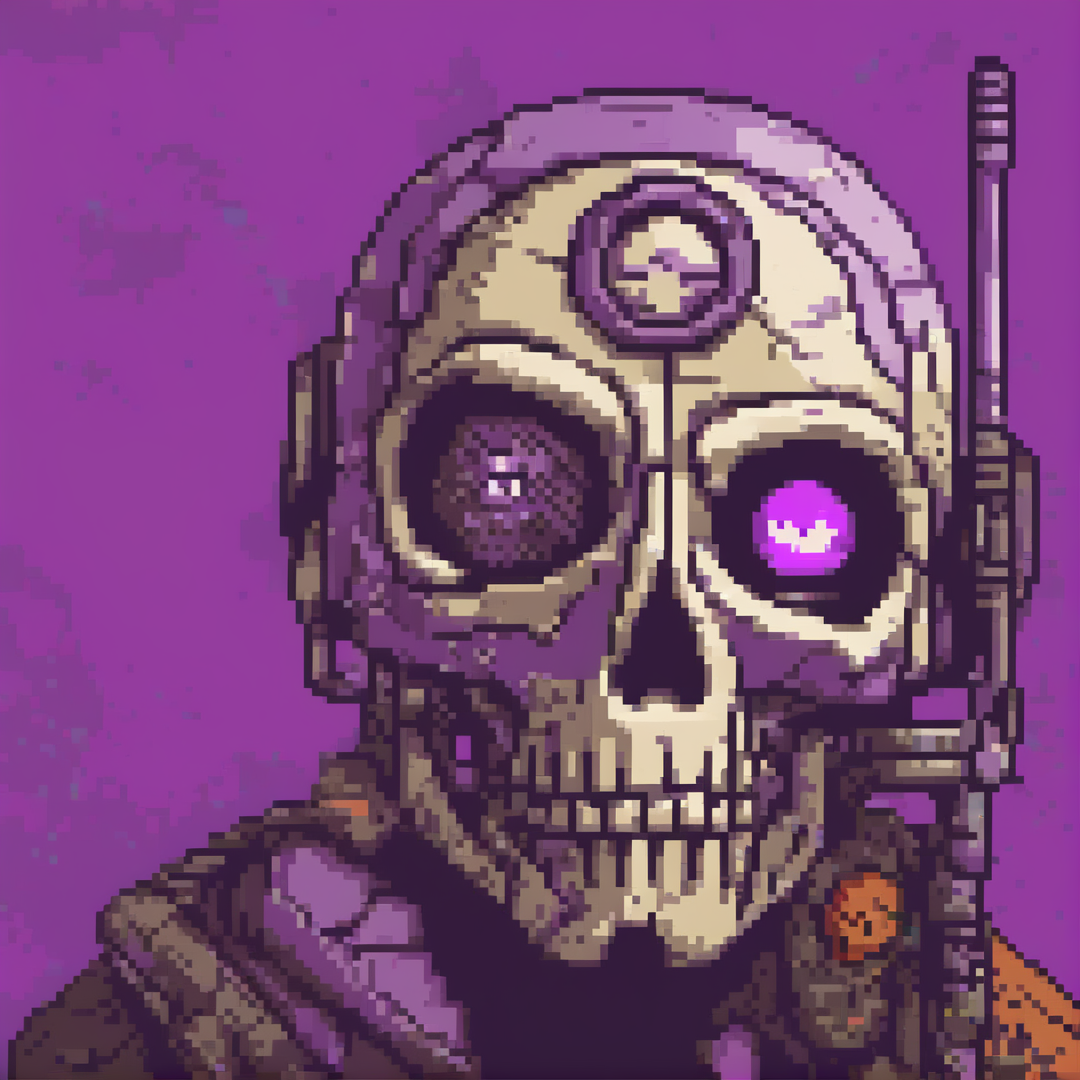
Generation parameters embedded in this image by AUTOMATIC1111 Stable Diffusion web UI or a fork of it (Forge, ...) (PNG 'parameters' text chunk):
(((borderlands 2))), borderlands 2 style, (masterpiece, top quality, best quality, official art, beautiful and aesthetic:1.2),(8k, best quality, masterpiece:1.2), 2D, (1 item game) <lora:pixel-art-xl-v1.1:1> vector, (centered),(A large military antenna), ((military skull skin, color)), (purple) background ((((military theme))))
Negative prompt: <easynegative>, ((rounded corner)), (((text))), ((patterns)), ((black background)), (weapon ammunition), bad quality, out of fram, out of frame, accessories, charger, (several items), not centered, (bad quality:1.3), (worst quality:1.3), watermark, (blurry), ow quality, low resolution, extra fingers, blur, blurry, ugly, wrong proportions, watermark, image artifacts, lowres, ugly, jpeg artifacts, deformed, noisy image, deformation, duplicate horns, head wings, naked, [redacted]
Steps: 72, Sampler: DPM++ 2M, Schedule type: Karras, CFG scale: 4.0, Seed: 2546648117, Size: 1080x1080, Model hash: e6bb9ea85b, Model: sdXL_v10VAEFix, Clip skip: 2, Lora hashes: "pixel-art-xl-v1.1: dbe5cdf5f8f4", Downcast alphas_cumprod: True, Version: v1.10.1